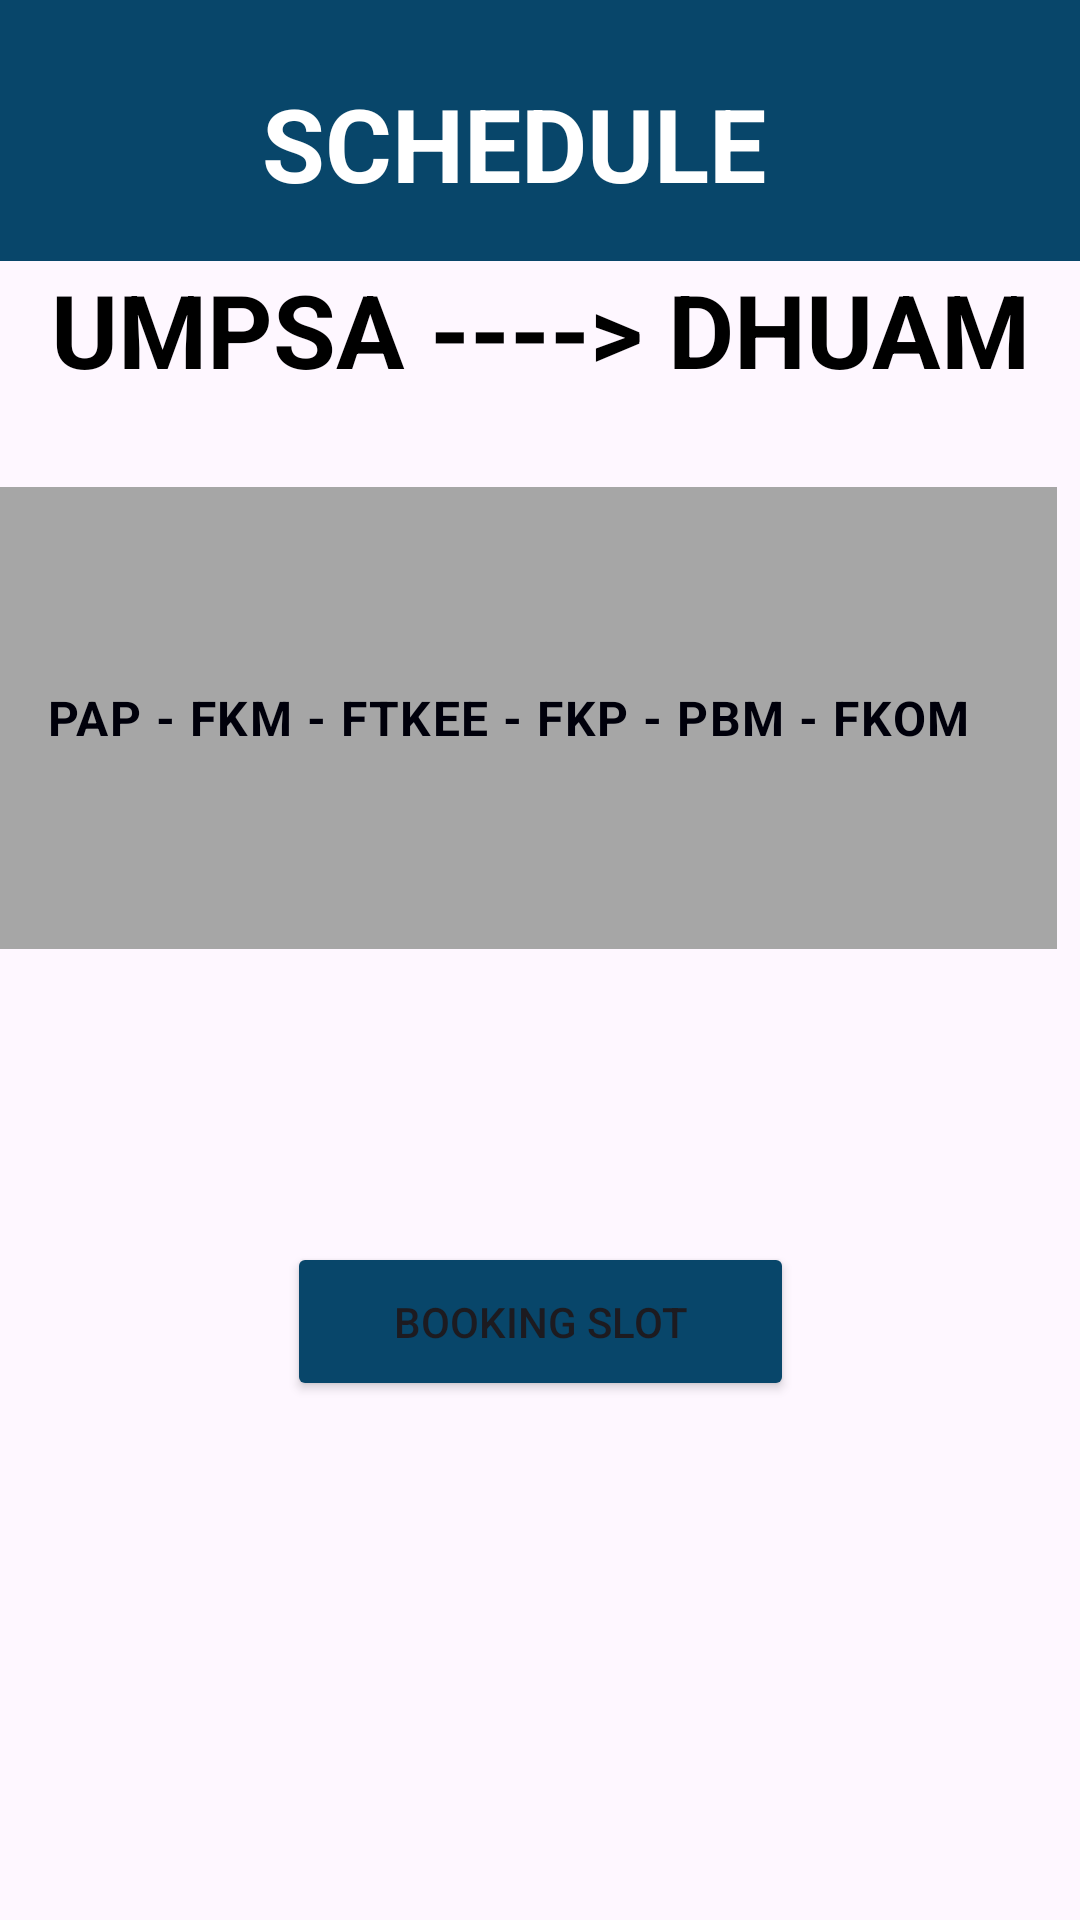

Layout XML and referenced resources for this Android screen:
<!-- AndroidManifest.xml: application theme Theme.UMPBusBookingSystem -->
<!-- res/layout/activity_std_schedule5.xml -->
<?xml version="1.0" encoding="utf-8"?>
<androidx.constraintlayout.widget.ConstraintLayout xmlns:android="http://schemas.android.com/apk/res/android"
    xmlns:app="http://schemas.android.com/apk/res-auto"
    xmlns:tools="http://schemas.android.com/tools"
    android:layout_width="match_parent"
    android:layout_height="match_parent"
    tools:context=".StdSchedule5">

    <androidx.constraintlayout.widget.ConstraintLayout
        android:id="@+id/constraintLayout10"
        android:layout_width="0dp"
        android:layout_height="0dp"
        app:layout_constraintBottom_toBottomOf="parent"
        app:layout_constraintEnd_toEndOf="parent"
        app:layout_constraintHorizontal_bias="1.0"
        app:layout_constraintStart_toStartOf="parent"
        app:layout_constraintTop_toTopOf="parent"
        app:layout_constraintVertical_bias="0.0"
        tools:context=".StdsSchedule2">

        <TextView
            android:id="@+id/textView15"
            android:layout_width="wrap_content"
            android:layout_height="wrap_content"
            android:gravity="center"
            android:text="UMPSA ----> DHUAM"
            android:textColor="#000000"
            android:textSize="34sp"
            android:textStyle="bold"
            app:layout_constraintEnd_toEndOf="parent"
            app:layout_constraintStart_toStartOf="parent"
            app:layout_constraintTop_toBottomOf="@+id/linearLayout50" />

        <LinearLayout
            android:id="@+id/linearLayout50"
            android:layout_width="415dp"
            android:layout_height="87dp"
            android:layout_marginBottom="33dp"
            android:background="#08466A"
            android:orientation="vertical"
            app:layout_constraintBottom_toTopOf="@+id/textView15"
            app:layout_constraintEnd_toEndOf="parent"
            app:layout_constraintHorizontal_bias="0.666"
            app:layout_constraintStart_toStartOf="parent"
            app:layout_constraintTop_toTopOf="parent">

            <TextView
                android:id="@+id/textView14"
                android:layout_width="match_parent"
                android:layout_height="wrap_content"
                android:layout_marginTop="25dp"
                android:gravity="center"
                android:text="SCHEDULE"
                android:textColor="#FFFFFF"
                android:textColorHint="#FFFFFF"
                android:textSize="34sp"
                android:textStyle="bold" />
        </LinearLayout>

        <LinearLayout
            android:id="@+id/linearLayout55"
            android:layout_width="409dp"
            android:layout_height="213dp"
            android:layout_marginBottom="200dp"
            android:orientation="vertical"
            app:layout_constraintBottom_toBottomOf="parent"
            app:layout_constraintEnd_toEndOf="parent"
            app:layout_constraintHorizontal_bias="1.0"
            app:layout_constraintStart_toStartOf="parent"
            app:layout_constraintTop_toBottomOf="@+id/linearLayout50">

            <com.google.android.material.textfield.TextInputLayout
                android:layout_width="match_parent"
                android:layout_height="match_parent">

                <com.google.android.material.textfield.TextInputEditText
                    android:layout_width="366dp"
                    android:layout_height="154dp"
                    android:layout_marginLeft="35dp"
                    android:layout_marginRight="20dp"
                    android:background="#A6A6A6"
                    android:gravity="center"
                    android:text="PAP - FKM - FTKEE - FKP - PBM - FKOM"
                    android:textColor="#00000B"
                    android:textStyle="bold" />
            </com.google.android.material.textfield.TextInputLayout>
        </LinearLayout>

        <Button
            android:id="@+id/button31"
            android:layout_width="169dp"
            android:layout_height="53dp"
            android:backgroundTint="#08466A"
            android:gravity="center"
            android:text="BOOKING SLOT"
            app:layout_constraintBottom_toBottomOf="parent"
            app:layout_constraintEnd_toEndOf="parent"
            app:layout_constraintStart_toStartOf="parent"
            app:layout_constraintTop_toBottomOf="@+id/linearLayout55"
            app:layout_constraintVertical_bias="0.202" />
    </androidx.constraintlayout.widget.ConstraintLayout>
</androidx.constraintlayout.widget.ConstraintLayout>
<!-- resources referenced by this layout -->
<resources>
  <style name="Theme.UMPBusBookingSystem" parent="Base.Theme.UMPBusBookingSystem" />
  <style name="Base.Theme.UMPBusBookingSystem" parent="Theme.Material3.DayNight.NoActionBar">
          
          
      </style>
</resources>
